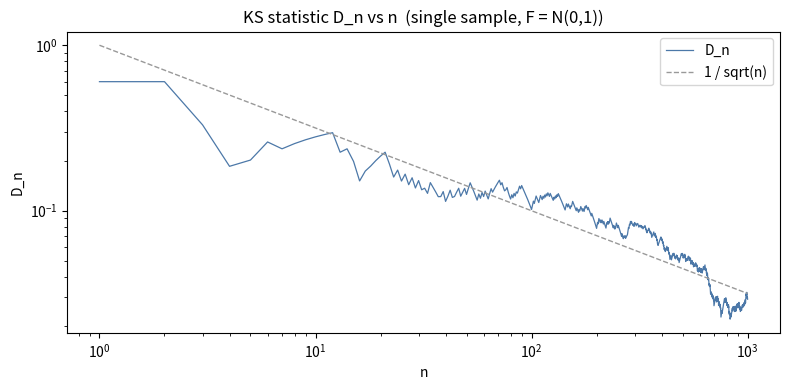
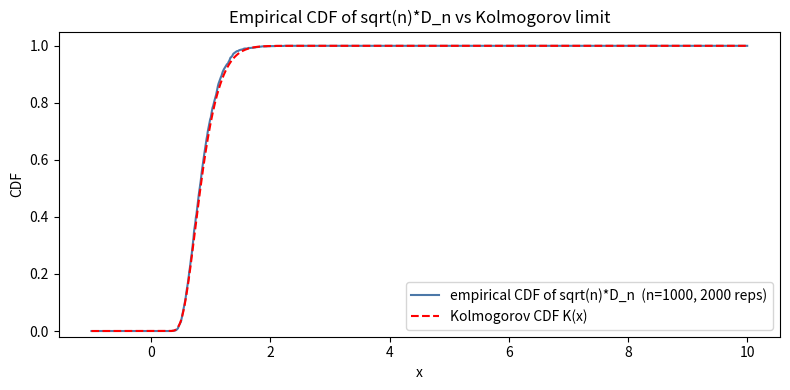

The script that saved these images, in order:
import argparse
from pathlib import Path

import numpy as np
from scipy import stats


def parse_args() -> argparse.Namespace:
    parser = argparse.ArgumentParser(
        description="Kolmogorov-Smirnov statistic: D_n trajectory and limit distribution."
    )
    parser.add_argument("--n-max", type=int, default=1000, help="Maximum sample size for trajectory.")
    parser.add_argument("--mc-reps", type=int, default=2000,
                        help="Monte Carlo replications for limit distribution.")
    parser.add_argument("--mc-n", type=int, default=1000,
                        help="Sample size used in Monte Carlo block.")
    parser.add_argument("--x-min", type=float, default=-1.0, help="Grid lower bound for CDF plot.")
    parser.add_argument("--x-max", type=float, default=10.0, help="Grid upper bound for CDF plot.")
    parser.add_argument("--x-points", type=int, default=1100, help="Number of grid points for CDF plot.")
    parser.add_argument("--seed", type=int, default=None, help="RNG seed.")
    parser.add_argument(
        "--outdir", type=Path, default=Path("out"), help="Output directory for PNGs."
    )
    parser.add_argument(
        "--show", action="store_true", help="Show figures interactively."
    )
    return parser.parse_args()


def configure_matplotlib(show: bool):
    import matplotlib

    if not show:
        matplotlib.use("Agg")
    import matplotlib.pyplot as plt

    return plt


def ks_stat_from_sorted(sorted_sample: np.ndarray) -> float:
    """KS statistic D_n for a sorted sample assuming F = standard normal CDF."""
    n = sorted_sample.size
    F_vals = stats.norm.cdf(sorted_sample)
    i = np.arange(1, n + 1)
    d_plus = (i / n - F_vals).max()
    d_minus = (F_vals - (i - 1) / n).max()
    return float(max(d_plus, d_minus))


def trajectory_D(sample: np.ndarray) -> np.ndarray:
    """For each n=1..len(sample) returns D_n based on the first n observations."""
    n_max = sample.size
    D = np.empty(n_max)
    for n in range(1, n_max + 1):
        D[n - 1] = ks_stat_from_sorted(np.sort(sample[:n]))
    return D


def monte_carlo_sqrtnD(rng: np.random.Generator, n: int, reps: int) -> np.ndarray:
    out = np.empty(reps)
    for r in range(reps):
        sample = rng.standard_normal(size=n)
        sample.sort()
        out[r] = np.sqrt(n) * ks_stat_from_sorted(sample)
    return out


def plot_trajectory(plt, ns: np.ndarray, D: np.ndarray, path: Path):
    fig, ax = plt.subplots(figsize=(8, 4))
    ax.plot(ns, D, color="#4C78A8", linewidth=0.9, label="D_n")
    ref = 1.0 / np.sqrt(ns)
    ax.plot(ns, ref, color="#999999", linestyle="--", linewidth=1.0, label="1 / sqrt(n)")
    ax.set_title("KS statistic D_n vs n  (single sample, F = N(0,1))")
    ax.set_xlabel("n")
    ax.set_ylabel("D_n")
    ax.set_yscale("log")
    ax.set_xscale("log")
    ax.legend()
    fig.tight_layout()
    fig.savefig(path, dpi=150)
    plt.close(fig)


def plot_cdf_comparison(plt, xs: np.ndarray, ecdf: np.ndarray, K_vals: np.ndarray,
                        n: int, reps: int, path: Path):
    fig, ax = plt.subplots(figsize=(8, 4))
    ax.plot(xs, ecdf, color="#4C78A8", linewidth=1.5,
            label=f"empirical CDF of sqrt(n)*D_n  (n={n}, {reps} reps)")
    ax.plot(xs, K_vals, color="red", linestyle="--", linewidth=1.5,
            label="Kolmogorov CDF K(x)")
    ax.set_title("Empirical CDF of sqrt(n)*D_n vs Kolmogorov limit")
    ax.set_xlabel("x")
    ax.set_ylabel("CDF")
    ax.set_ylim(-0.02, 1.05)
    ax.legend(loc="lower right")
    fig.tight_layout()
    fig.savefig(path, dpi=150)
    plt.close(fig)


def main() -> None:
    args = parse_args()
    plt = configure_matplotlib(args.show)
    args.outdir.mkdir(parents=True, exist_ok=True)
    rng = np.random.default_rng(args.seed)

    # Part 1-2: single sample, plot D_n vs n
    sample = rng.standard_normal(size=args.n_max)
    D = trajectory_D(sample)
    ns = np.arange(1, args.n_max + 1)
    plot_trajectory(plt, ns, D, args.outdir / "Dn_trajectory.png")

    # Part 3: Monte Carlo for sqrt(n)*D_n vs Kolmogorov K(x)
    sqrtnD = monte_carlo_sqrtnD(rng, args.mc_n, args.mc_reps)
    xs = np.linspace(args.x_min, args.x_max, args.x_points)
    sorted_stat = np.sort(sqrtnD)
    ecdf = np.searchsorted(sorted_stat, xs, side="right") / sqrtnD.size
    K_vals = stats.kstwobign.cdf(xs)
    plot_cdf_comparison(plt, xs, ecdf, K_vals, args.mc_n, args.mc_reps,
                        args.outdir / "sqrtnDn_vs_kolmogorov.png")

    sup_diff = float(np.max(np.abs(ecdf - K_vals)))
    print(f"Trajectory: n in [1, {args.n_max}]")
    print(f"  D_1   = {D[0]:.6f}")
    print(f"  D_10  = {D[9]:.6f}   (1/sqrt(10)  = {1.0/np.sqrt(10):.6f})")
    print(f"  D_100 = {D[99]:.6f}  (1/sqrt(100) = {1.0/np.sqrt(100):.6f})")
    print(f"  D_{args.n_max} = {D[-1]:.6f}  (1/sqrt({args.n_max}) = {1.0/np.sqrt(args.n_max):.6f})")
    print(f"  max D_n over n >= 200: {np.max(D[199:]):.6f}")
    print()
    print(f"Monte Carlo: n = {args.mc_n}, reps = {args.mc_reps}")
    print(f"  mean(sqrt(n)*D_n) = {sqrtnD.mean():.5f}  (Kolmogorov mean ~ sqrt(pi/2)*ln(2) ~ 0.8687)")
    print(f"  std(sqrt(n)*D_n)  = {sqrtnD.std(ddof=1):.5f}")
    print(f"  sup |ecdf - K|    = {sup_diff:.5f}   (uniform error vs Kolmogorov limit)")
    for q in (0.5, 0.75, 0.90, 0.95, 0.99):
        emp = float(np.quantile(sqrtnD, q))
        the = float(stats.kstwobign.ppf(q))
        print(f"  quantile {q:.2f}: empirical {emp:.5f}   theoretical {the:.5f}")

    if args.show:
        plt.show()


if __name__ == "__main__":
    main()
